Run: headless pygame with SDL's dummy video driver; simulated clock (each Clock.tick advances the game by its frame time, no real sleeping); random seed 0; keys injected as events and as key.get_pressed() state; no mouse input.
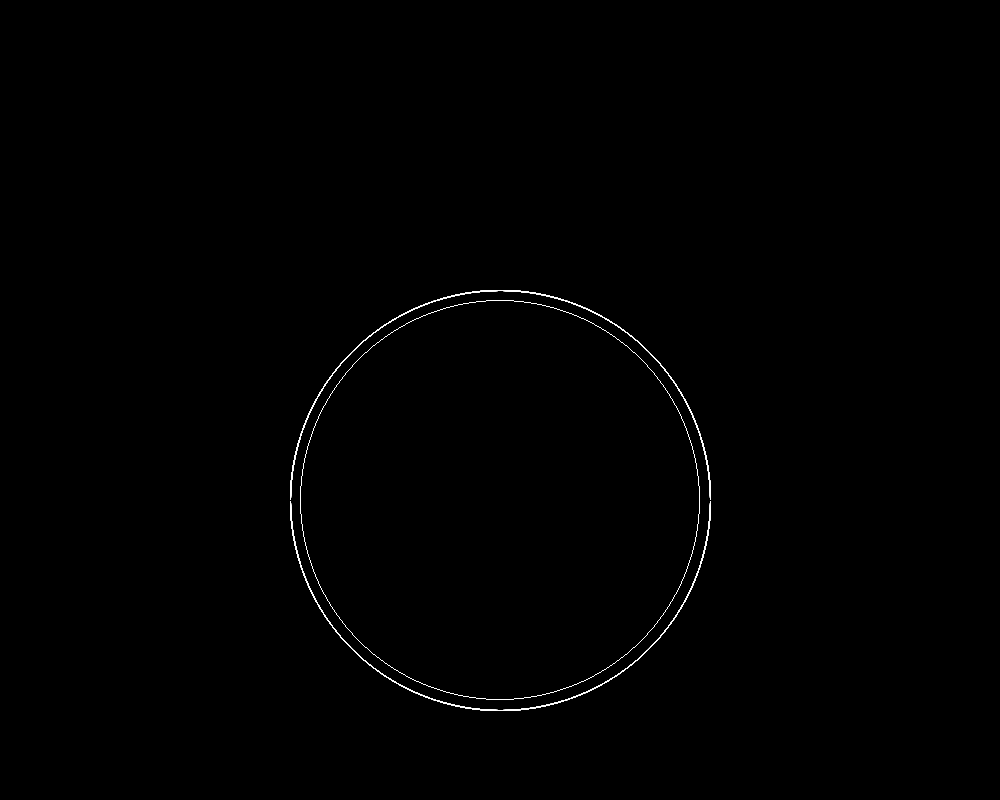
Frame 1 of 4 · flips 1–60 · no input
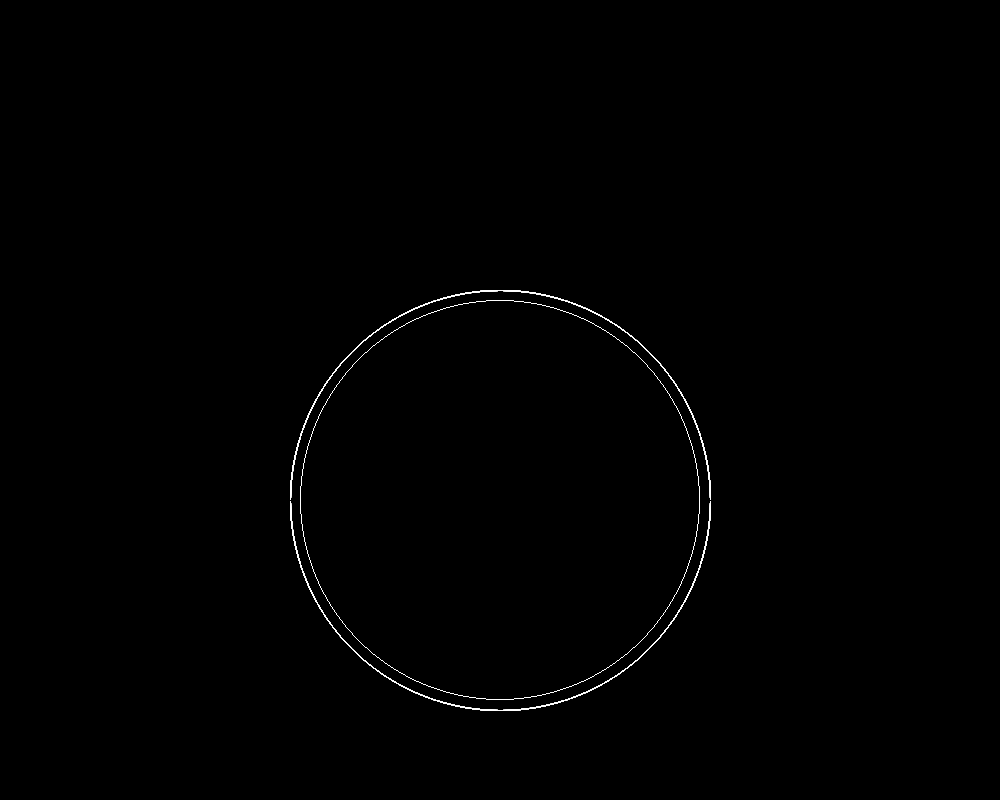
Frame 2 of 4 · flips 61–180 · tapped SPACE, RETURN · held RIGHT (→), D
Frame 3 of 4 · flips 181–300 · held DOWN (↓), S · screen unchanged from frame 2, image omitted
Frame 4 of 4 · flips 301–420 · held LEFT (←), A, UP (↑), W · screen unchanged from frame 3, image omitted

The pygame program that drew these frames:

from pygame import gfxdraw
import pygame
import pygame.gfxdraw
from pygame.locals import *
import math
import itertools

pygame.init()

SCREEN_WIDTH = 1000
SCREEN_HEIGHT = 800

screen = pygame.display.set_mode((SCREEN_WIDTH, SCREEN_HEIGHT))

done = False

white = pygame.Color(255, 255, 255)
times_clicked = 0

pygame.display.set_caption("Bresenham Circle")

radius = 50
center = (200, 200)

def circle_points(x, y, center):
    screen.set_at((x + center[0], y + center[1]),                   
                  white)    
    screen.set_at((y + center[0], x + center[1]),                  
                  white)    
    screen.set_at((y + center[0], -x + center[1]),                  
                  white)    
    screen.set_at((x + center[0], -y + center[1]),                   
                  white)    
    screen.set_at((-x + center[0], -y + center[1]),                   
                  white)    
    screen.set_at((-y + center[0], -x + center[1]),                   
                  white)    
    screen.set_at((-y + center[0], x + center[1]),                   
                  white)
    screen.set_at((-x + center[0], y + center[1]),                   
                  white)

def plot_circle(radius, center):
    x = 0
    y = radius
    d = 5/4.0 - radius
    
    circle_points(x, y, center)
    while y > x:
        if d < 0:
            d += 2 * x + 3
            x += 1
        else:
            d += 2 * (x - y) + 5
            x += 1
            y -= 1
        circle_points(x, y, center)

while not done:
    for event in pygame.event.get():    
        if event.type == pygame.QUIT:      
            done = True    
    
    pygame.draw.circle(screen, white, (500, 500), 200, 1)
    
    pygame.gfxdraw.aacircle(screen, 500, 500, 210, white)
    
    pygame.display.update()

pygame.quit()
